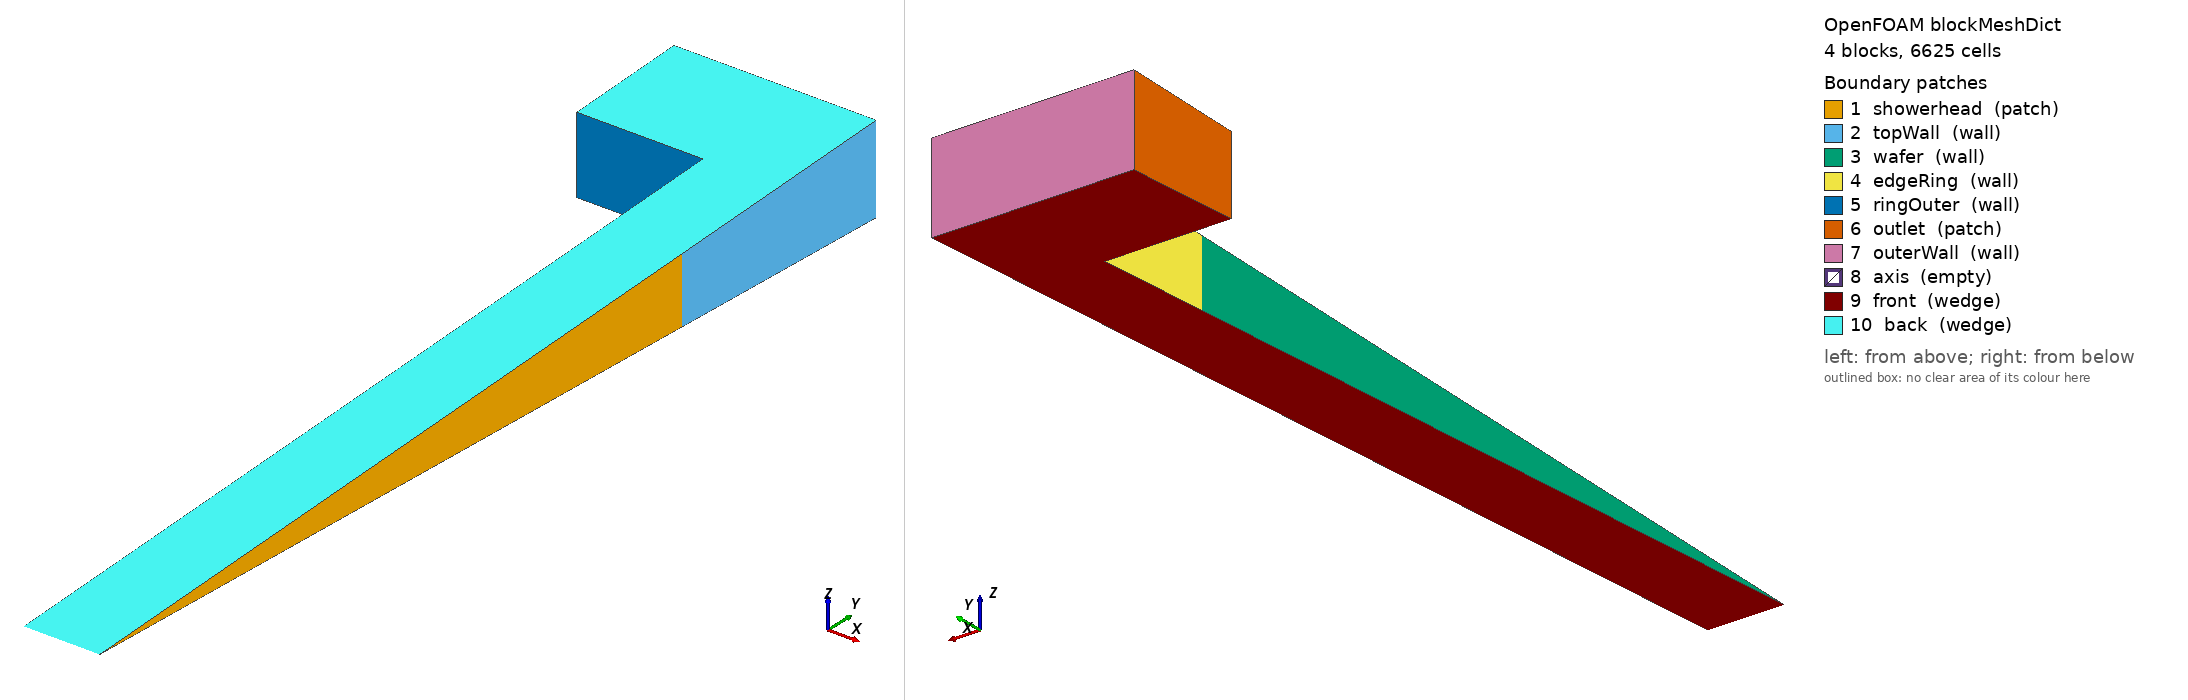

OpenFOAM case: the mesh blockMesh builds from blockMeshDict, 4 block(s), 6625 cells. Boundary patches (legend numbers): 1 showerhead (patch), 2 topWall (wall), 3 wafer (wall), 4 edgeRing (wall), 5 ringOuter (wall), 6 outlet (patch), 7 outerWall (wall), 8 axis (empty), 9 front (wedge), 10 back (wedge). Left view from above one corner, right view from below the opposite corner. Boundary conditions: 2 field file(s) under 0/; 10 of 10 drawn patches have an entry in a shipped field file.

=== system/blockMeshDict ===
/*  Showerhead chamber with an edge ring and pumping below the wafer plane (5 degree wedge).
    Region A: wafer, r 0..150 mm, gap 15 mm (showerhead inflow above).
    Region B: edge ring, r 150..175 mm, same gap; the ring top is a wall at the wafer plane (non-absorbing).
    Region C: pumping annulus, r 175..200 mm, from 25 mm BELOW the wafer plane to the gap height; outlet at its floor.
    x = axial (0 at the wafer plane, positive toward the showerhead), y = radial, z = out of plane.               */
FoamFile { version 2.0; format ascii; class dictionary; object blockMeshDict; }
scale 0.001;
Rw 150; Rr 175; Rc 200; G 15; Hp 25; theta 2.5;
cy #calc "cos(degToRad($theta))"; sz #calc "sin(degToRad($theta))";
vertices
(
    (0 0 0) (#calc "$G" 0 0)                                                  // 0 1 axis
    (0 #calc "$Rw*$cy" #calc "-$Rw*$sz") (#calc "$G" #calc "$Rw*$cy" #calc "-$Rw*$sz")        // 2 3 (back, r=Rw)
    (0 #calc "$Rw*$cy" #calc "$Rw*$sz")  (#calc "$G" #calc "$Rw*$cy" #calc "$Rw*$sz")         // 4 5 (front, r=Rw)
    (0 #calc "$Rr*$cy" #calc "-$Rr*$sz") (#calc "$G" #calc "$Rr*$cy" #calc "-$Rr*$sz")        // 6 7 (back, r=Rr)
    (0 #calc "$Rr*$cy" #calc "$Rr*$sz")  (#calc "$G" #calc "$Rr*$cy" #calc "$Rr*$sz")         // 8 9 (front, r=Rr)
    (#calc "-$Hp" #calc "$Rr*$cy" #calc "-$Rr*$sz") (#calc "-$Hp" #calc "$Rr*$cy" #calc "$Rr*$sz")   // 10 11 (r=Rr, bottom of pump slot)
    (#calc "-$Hp" #calc "$Rc*$cy" #calc "-$Rc*$sz") (#calc "$G" #calc "$Rc*$cy" #calc "-$Rc*$sz")    // 12 13 (back, r=Rc)
    (#calc "-$Hp" #calc "$Rc*$cy" #calc "$Rc*$sz")  (#calc "$G" #calc "$Rc*$cy" #calc "$Rc*$sz")     // 14 15 (front, r=Rc)
    (0 #calc "$Rc*$cy" #calc "-$Rc*$sz") (0 #calc "$Rc*$cy" #calc "$Rc*$sz")                        // 16 17 (r=Rc at wafer plane)
);
blocks
(
    hex (0 1 3 2 0 1 5 4)      (30 150 1) simpleGrading (1 1 1)     // A wafer region
    hex (2 3 7 6 4 5 9 8)      (30 25 1)  simpleGrading (1 1 1)     // B above the edge ring
    hex (6 7 13 16 8 9 15 17)  (30 25 1)  simpleGrading (1 1 1)     // C upper pump annulus (above wafer plane)
    hex (10 6 16 12 11 8 17 14) (25 25 1) simpleGrading (1 1 1)     // D lower pump annulus (below wafer plane)
);
edges ();
boundary
(
    showerhead { type patch; faces ((1 3 5 1)); }
    topWall    { type wall;  faces ((3 7 9 5) (7 13 15 9)); }
    wafer      { type wall;  faces ((0 2 4 0)); }
    edgeRing   { type wall;  faces ((2 6 8 4)); }
    ringOuter  { type wall;  faces ((10 6 8 11)); }        // vertical face of the ring below the wafer plane (r = Rr)
    outlet     { type patch; faces ((10 12 14 11)); }       // floor of the pump annulus
    outerWall  { type wall;  faces ((12 16 17 14) (16 13 15 17)); }
    axis       { type empty; faces ((0 1 1 0)); }
    front      { type wedge; faces ((0 1 3 2) (2 3 7 6) (6 7 13 16) (10 6 16 12)); }
    back       { type wedge; faces ((0 4 5 1) (4 8 9 5) (8 17 15 9) (11 14 17 8)); }
);
mergePatchPairs ();


=== 0/U ===
FoamFile { version 2.0; format ascii; class volVectorField; object U; }
dimensions [0 1 -1 0 0 0 0];
// 300 sccm N2 at 300 Pa, 573 K over the 150 mm showerhead: Q = 3.54e-3 m3/s, A = 7.07e-2 m2 -> 0.050 m/s downward (-x)
internalField   uniform (0 0 0);
boundaryField
{
    showerhead { type fixedValue; value uniform (-0.050 0 0); }
    topWall    { type noSlip; }
    wafer      { type noSlip; }
    edgeRing   { type noSlip; }
    ringOuter  { type noSlip; }
    outerWall  { type noSlip; }
    outlet     { type pressureInletOutletVelocity; value uniform (0 0 0); }
    axis       { type empty; }
    front      { type wedge; }
    back       { type wedge; }
}


=== 0/p ===
FoamFile { version 2.0; format ascii; class volScalarField; object p; }
dimensions [0 2 -2 0 0 0 0];
internalField   uniform 0;
boundaryField
{
    showerhead { type zeroGradient; }
    topWall    { type zeroGradient; }
    wafer      { type zeroGradient; }
    edgeRing   { type zeroGradient; }
    ringOuter  { type zeroGradient; }
    outerWall  { type zeroGradient; }
    outlet     { type totalPressure; p0 uniform 0; }
    axis       { type empty; }
    front      { type wedge; }
    back       { type wedge; }
}
